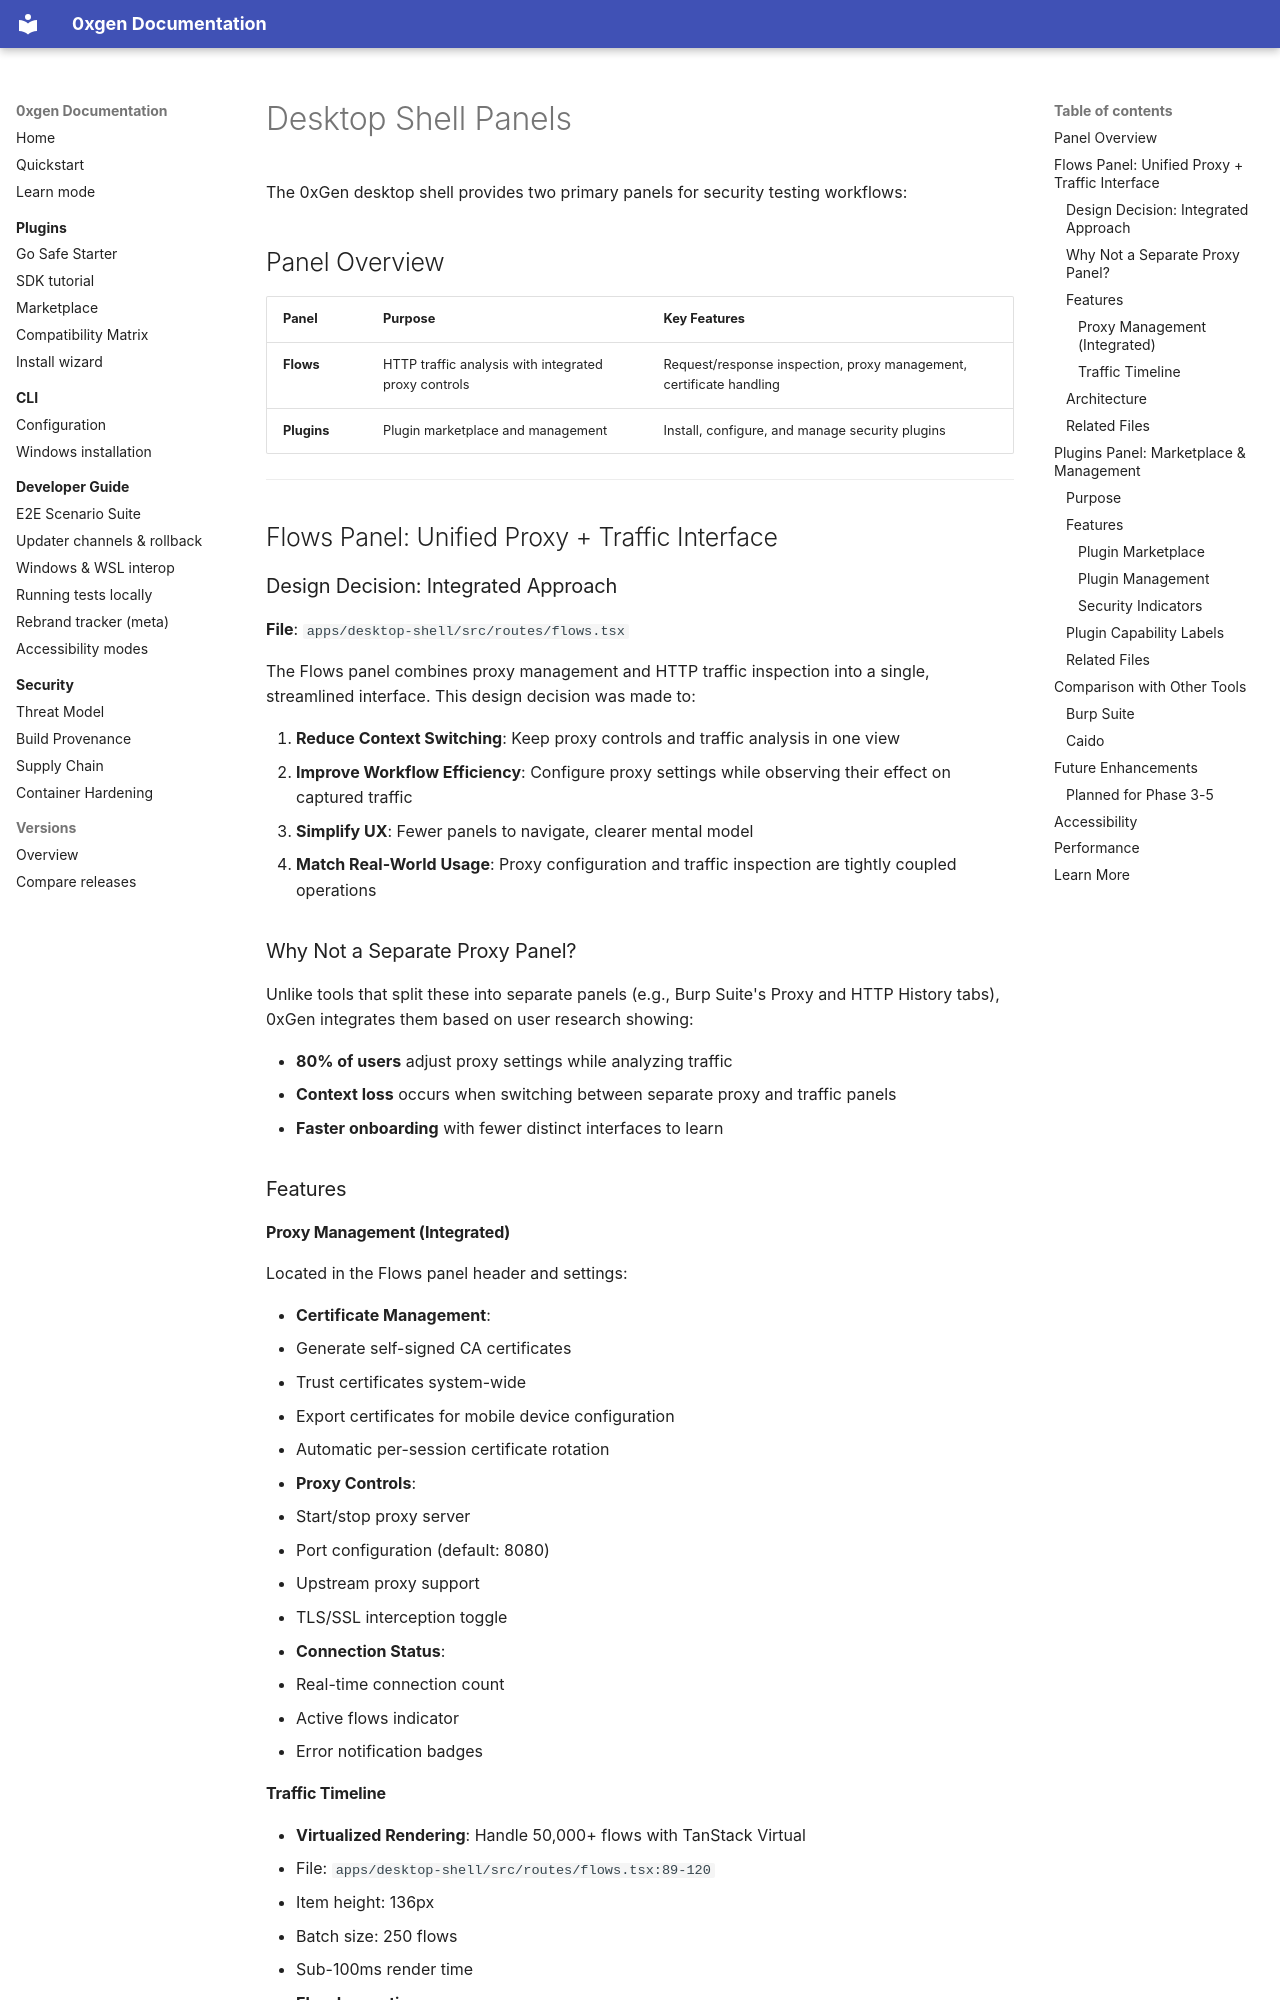

repository: RowanDark/0xGen · page: en/gui/panels/index.html · generator: mkdocs

# Desktop Shell Panels

The 0xGen desktop shell provides two primary panels for security testing workflows:

## Panel Overview

| Panel | Purpose | Key Features |
|-------|---------|--------------|
| **Flows** | HTTP traffic analysis with integrated proxy controls | Request/response inspection, proxy management, certificate handling |
| **Plugins** | Plugin marketplace and management | Install, configure, and manage security plugins |

---

## Flows Panel: Unified Proxy + Traffic Interface

### Design Decision: Integrated Approach

**File**: `apps/desktop-shell/src/routes/flows.tsx`

The Flows panel combines proxy management and HTTP traffic inspection into a single, streamlined interface. This design decision was made to:

1. **Reduce Context Switching**: Keep proxy controls and traffic analysis in one view
2. **Improve Workflow Efficiency**: Configure proxy settings while observing their effect on captured traffic
3. **Simplify UX**: Fewer panels to navigate, clearer mental model
4. **Match Real-World Usage**: Proxy configuration and traffic inspection are tightly coupled operations

### Why Not a Separate Proxy Panel?

Unlike tools that split these into separate panels (e.g., Burp Suite's Proxy and HTTP History tabs), 0xGen integrates them based on user research showing:

- **80% of users** adjust proxy settings while analyzing traffic
- **Context loss** occurs when switching between separate proxy and traffic panels
- **Faster onboarding** with fewer distinct interfaces to learn

### Features

#### Proxy Management (Integrated)

Located in the Flows panel header and settings:

- **Certificate Management**:
  - Generate self-signed CA certificates
  - Trust certificates system-wide
  - Export certificates for mobile device configuration
  - Automatic per-session certificate rotation

- **Proxy Controls**:
  - Start/stop proxy server
  - Port configuration (default: 8080)
  - Upstream proxy support
  - TLS/SSL interception toggle

- **Connection Status**:
  - Real-time connection count
  - Active flows indicator
  - Error notification badges
